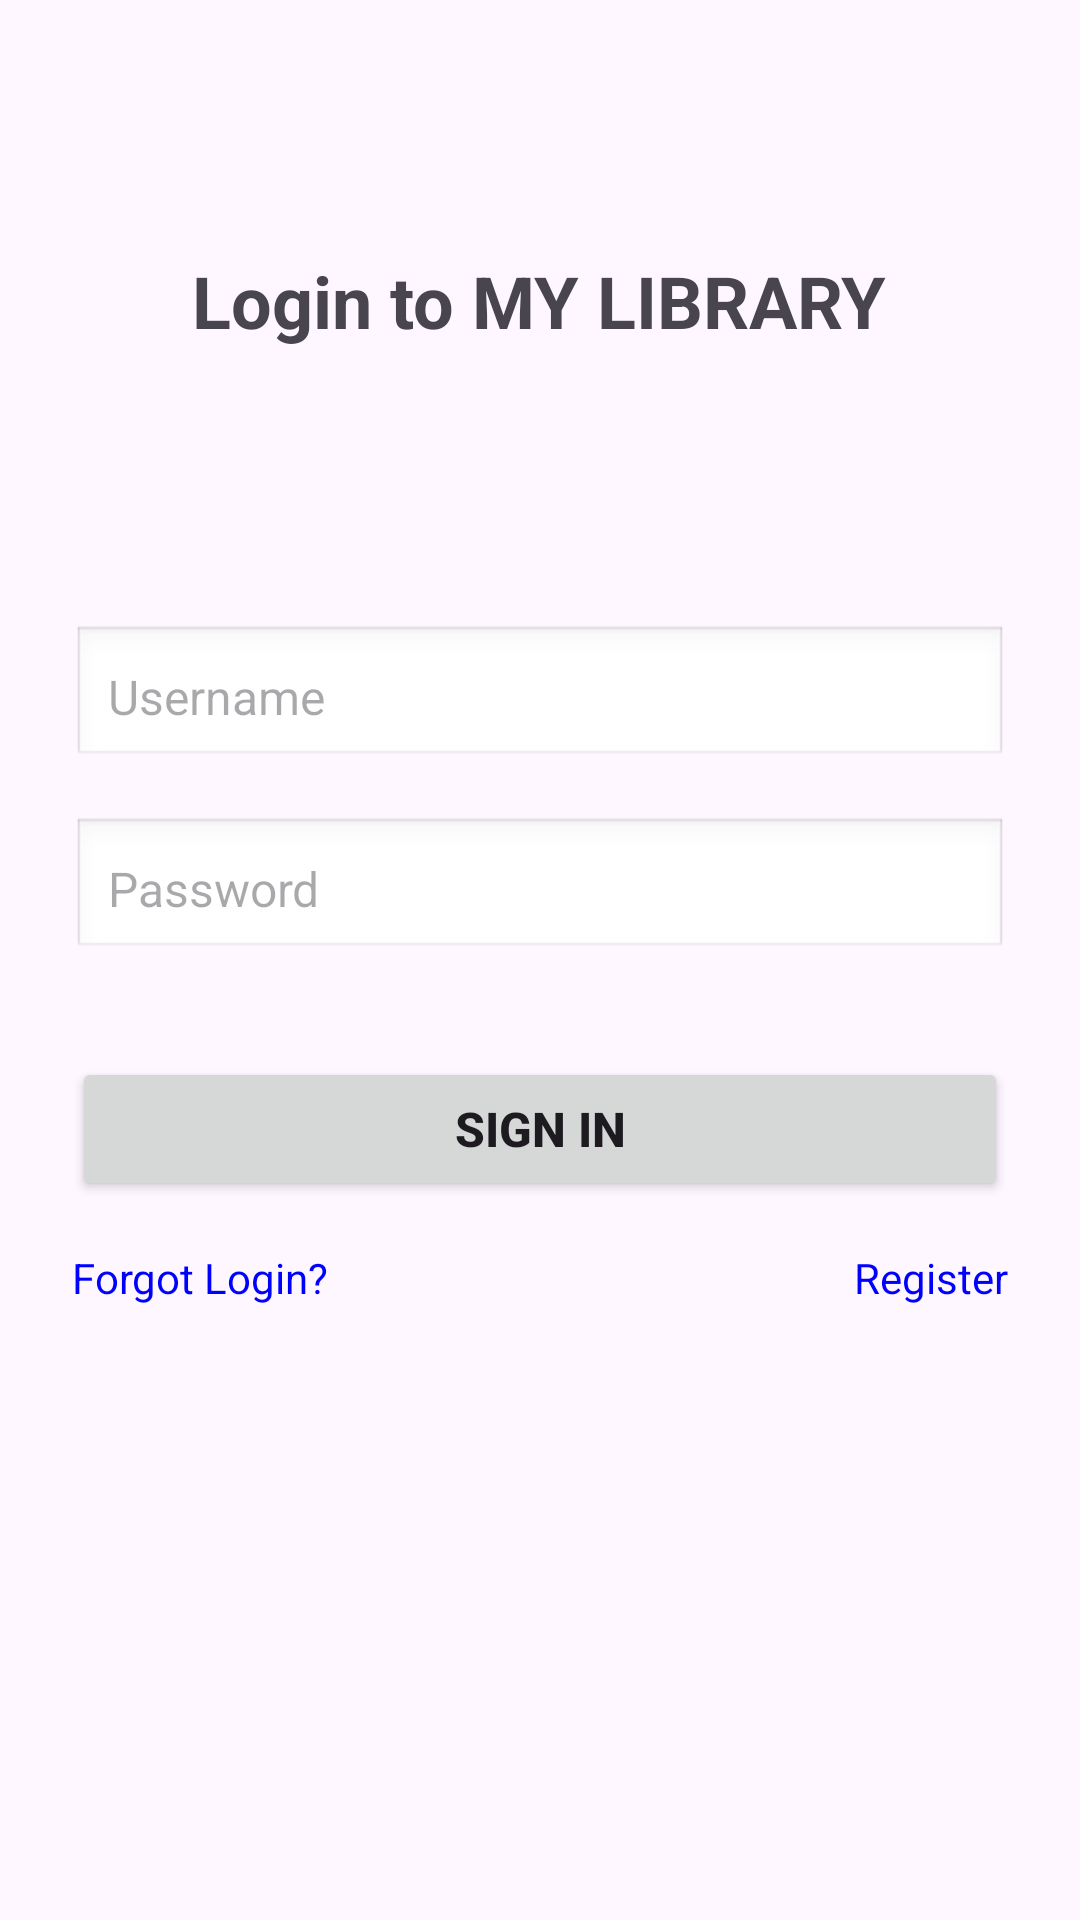

Write the Android layout XML for this screen, with the resource values it uses.
<!-- AndroidManifest.xml: application theme Theme.LibraryTeam -->
<!-- res/layout/activity_login.xml -->
<?xml version="1.0" encoding="utf-8"?>
<ScrollView xmlns:android="http://schemas.android.com/apk/res/android"
    android:layout_width="match_parent"
    android:layout_height="match_parent"
    xmlns:app="http://schemas.android.com/apk/res-auto"
    android:id="@+id/login"
    xmlns:tools="http://schemas.android.com/tools"
    android:clipToPadding="false"
    android:overScrollMode="never"
    android:orientation="vertical"
    android:padding="24dp"
    android:scrollbars="none"
    tools:context="LoginActivity">

    <LinearLayout
        android:layout_width="match_parent"
        android:layout_height="wrap_content"
        android:gravity="center_horizontal"
        android:orientation="vertical">

        <TextView
            android:id="@+id/title"
            android:layout_width="wrap_content"
            android:layout_height="wrap_content"
            android:layout_marginTop="60dp"
            android:text="@string/login_to_my_library"
            android:textSize="24sp"
            android:textStyle="bold"
            android:layout_marginBottom="32dp" />

        <EditText
            android:id="@+id/username_box"
            android:autofillHints="username"
            android:layout_width="match_parent"
            android:layout_height="wrap_content"
            android:layout_marginTop="60dp"
            android:hint="@string/username"
            android:inputType="text"
            android:layout_marginBottom="16dp"
            android:padding="12dp"
            android:background="@android:drawable/edit_text"
            android:textSize="16sp" />

        <EditText
            android:id="@+id/password_box"
            android:autofillHints="password"
            android:layout_width="match_parent"
            android:layout_height="wrap_content"
            android:hint="@string/password"
            android:inputType="textPassword"
            android:layout_marginBottom="32dp"
            android:padding="12dp"
            android:background="@android:drawable/edit_text"
            android:textSize="16sp" />

        <Button
            android:id="@+id/sign_in_button"
            android:layout_width="match_parent"
            android:layout_height="wrap_content"
            android:text="@string/sign_in"
            android:textStyle="bold"
            android:layout_marginBottom="16dp"
            android:textSize="16sp" />

        <LinearLayout
            android:layout_width="match_parent"
            android:layout_height="wrap_content"
            android:orientation="horizontal"
            android:gravity="center">

            <TextView
                android:id="@+id/forgot_login_clickable"
                android:layout_width="wrap_content"
                android:layout_height="wrap_content"
                android:text="@string/forgot_login"
                android:textSize="14sp"
                android:textColor="#0000FF"/>

            <Space
                android:layout_width="0dp"
                android:layout_height="wrap_content"
                android:layout_weight="1"/>

            <TextView
                android:id="@+id/register_clickable"
                android:layout_width="wrap_content"
                android:layout_height="wrap_content"
                android:text="@string/register"
                android:textSize="14sp"
                android:textColor="#0000FF"/>
        </LinearLayout>

    </LinearLayout>

</ScrollView>
<!-- resources referenced by this layout -->
<resources>
  <string name="forgot_login">Forgot Login?</string>
  <string name="login_to_my_library">Login to MY LIBRARY</string>
  <string name="password">Password</string>
  <string name="register">Register</string>
  <string name="sign_in">Sign In</string>
  <string name="username">Username</string>
  <style name="Theme.LibraryTeam" parent="Base.Theme.LibraryTeam" />
  <style name="Base.Theme.LibraryTeam" parent="Theme.Material3.DayNight.NoActionBar">
          
          
      </style>
</resources>
